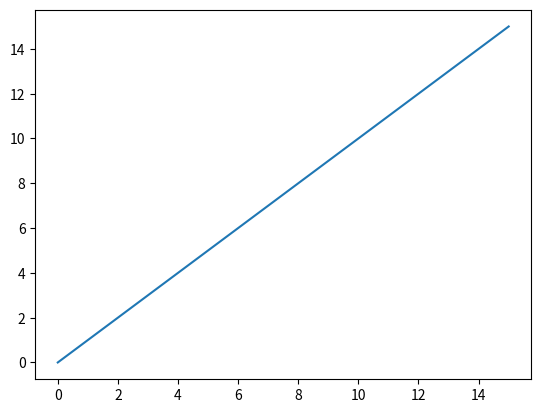

Python code for this plot:
import numpy as np
import matplotlib.pyplot as plt
import pandas as pd
a = np.arange(16)
b = np.arange(16)

plt.plot(a,b)
plt.show()

print (a)
print (b)

